Run: headless pygame with SDL's dummy video driver; simulated clock (each Clock.tick advances the game by its frame time, no real sleeping); random seed 0; keys injected as events and as key.get_pressed() state; no mouse input; restart key R tapped at the start of phases 3 and 4.
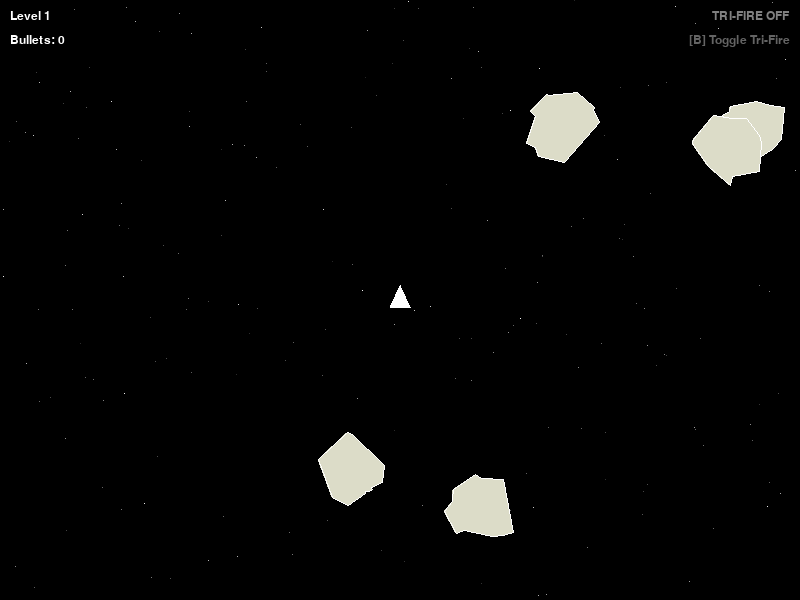
Frame 1 of 4 · flips 1–60 · no input
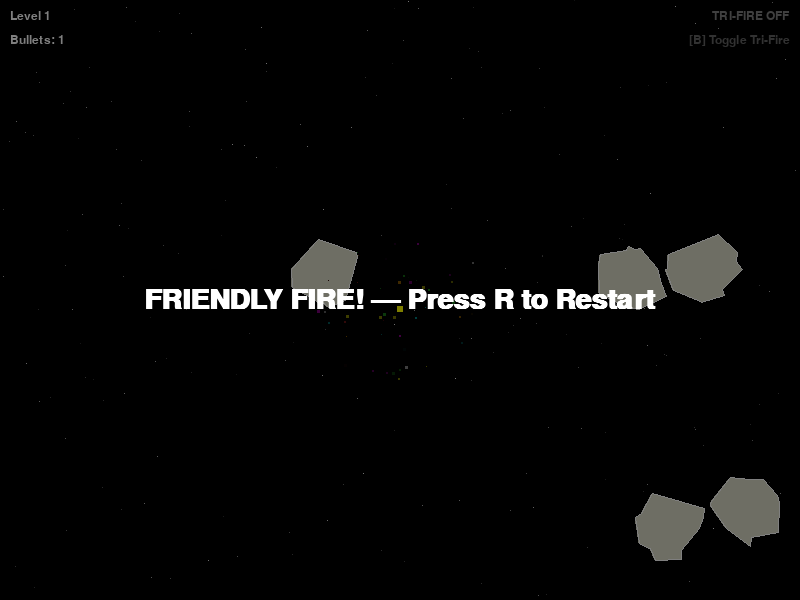
Frame 2 of 4 · flips 61–180 · tapped SPACE, RETURN · held RIGHT (→), D
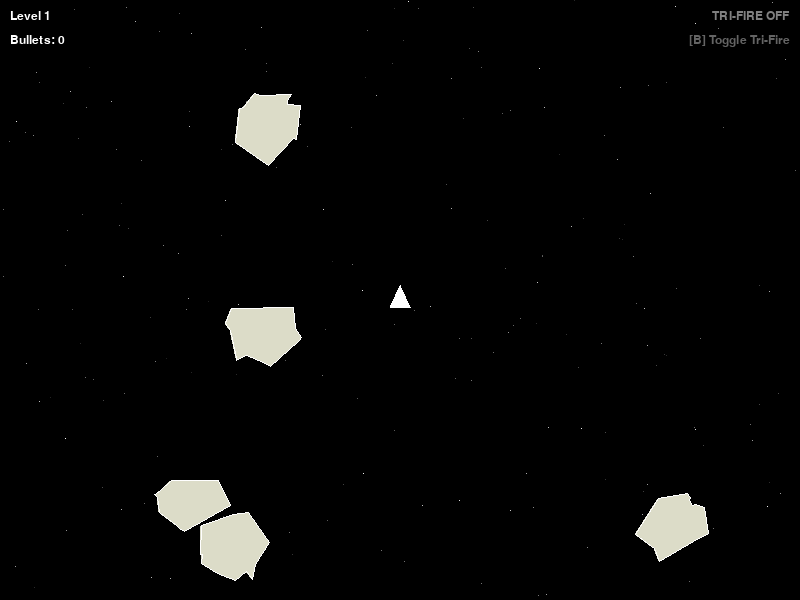
Frame 3 of 4 · flips 181–300 · tapped R · held DOWN (↓), S
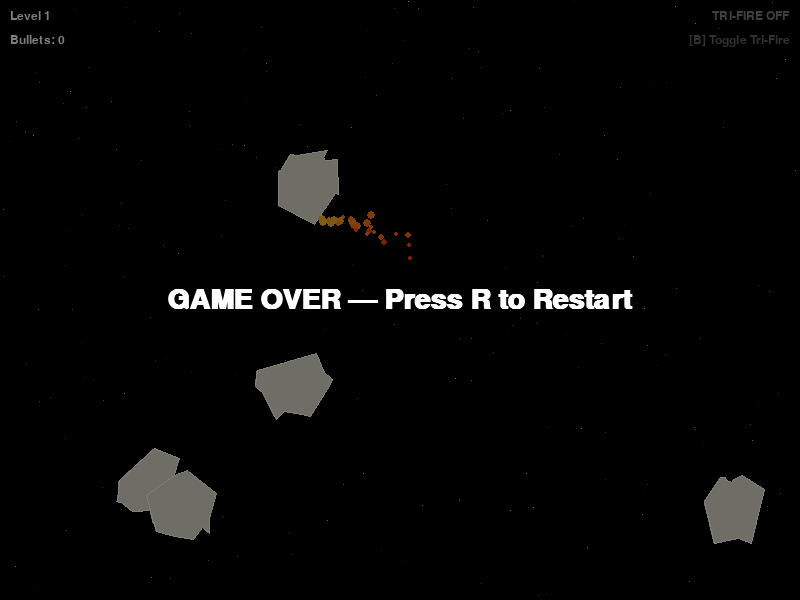
Frame 4 of 4 · flips 301–420 · tapped R · held LEFT (←), A, UP (↑), W

The pygame program that drew these frames:

#!/usr/bin/env python3
"""
Asteroids — a classic arcade game built with Pygame.
Run with: python game.py

Controls:
  Arrow Up/Left/Right  — Thrust / Rotate
  Space                — Fire
  R                    — Restart (on Game Over)
  B                    — Toggle Bonus Feature (Tri-Fire)
"""

import math
import random
import sys

import pygame

# ──────────────────────────────────────────────────────────────────────
# CONSTANTS
# ──────────────────────────────────────────────────────────────────────
SCREEN_W, SCREEN_H = 800, 600
FPS = 60

SHIP_WIDTH = 20
SHIP_HEIGHT = 30
SHIP_ROT_SPEED = 5          # degrees per frame
SHIP_THRUST = 0.3           # px/frame²
SHIP_MAX_SPEED = 8
SHIP_FRICTION = 0.98

PROJ_SPEED = 6              # added to ship velocity
PROJ_RANGE = 1000           # px before disappearing
PROJ_MAX = 3                # max on screen (normal mode)
PROJ_TRI_MAX = 12           # max on screen (tri-fire bonus mode)

ASTEROID_START = 5
ASTEROID_RADIUS = 40
ASTEROID_MIN_SPEED = 1.5
ASTEROID_MAX_SPEED = 2.5
ASTEROID_SPLIT_FACTOR = 1.5
ASTEROID_SPEED_MULT = 1.2
ASTEROID_MIN_RADIUS = 15

LEVEL_TIMEOUT = 2           # seconds before next level

# Colors
BLACK = (0, 0, 0)
WHITE = (255, 255, 255)
RED = (255, 50, 50)
ORANGE = (255, 165, 0)
YELLOW = (255, 255, 0)
CYAN = (0, 255, 255)
MAGENTA = (255, 0, 255)
GREEN = (50, 255, 50)
SHIELD_BLUE = (80, 160, 255)

# ──────────────────────────────────────────────────────────────────────
# UTILITIES
# ──────────────────────────────────────────────────────────────────────
def wrap(val, lo, hi):
    """Wrap *val* into [lo, hi] range."""
    span = hi - lo
    return ((val - lo) % span) + lo


def dist(x1, y1, x2, y2):
    return math.hypot(x2 - x1, y2 - y1)


def random_away_from(x, y, radius, margin):
    """Return a random (x, y) at least *margin* px from (x, y)."""
    for _ in range(200):
        rx = random.randint(0, SCREEN_W - 1)
        ry = random.randint(0, SCREEN_H - 1)
        if dist(rx, ry, x, y) > margin:
            return rx, ry
    return random.randint(0, SCREEN_W - 1), random.randint(0, SCREEN_H - 1)


def make_asteroid_vertices(cx, cy, radius, n=12):
    """Generate an irregular polygon for an asteroid."""
    angles = sorted([random.uniform(0, 2 * math.pi) for _ in range(n)])
    verts = []
    for a in angles:
        r = radius * random.uniform(0.7, 1.0)
        verts.append((cx + r * math.cos(a), cy + r * math.sin(a)))
    return verts


# ──────────────────────────────────────────────────────────────────────
# STARFIELD
# ──────────────────────────────────────────────────────────────────────
class StarField:
    def __init__(self, count=200):
        self.stars = []
        for _ in range(count):
            self.stars.append({
                "x": random.randint(0, SCREEN_W - 1),
                "y": random.randint(0, SCREEN_H - 1),
                "brightness": random.randint(80, 255),
                "twinkle_speed": random.uniform(0.02, 0.08),
                "phase": random.uniform(0, math.pi * 2),
            })
        self.t = 0

    def update(self):
        self.t += 1

    def draw(self, surf):
        for s in self.stars:
            b = int(s["brightness"] * (0.7 + 0.3 * math.sin(self.t * s["twinkle_speed"] + s["phase"])))
            b = max(30, min(255, b))
            surf.set_at((s["x"], s["y"]), (b, b, b))


# ──────────────────────────────────────────────────────────────────────
# PARTICLE (explosion effects)
# ──────────────────────────────────────────────────────────────────────
class Particle:
    def __init__(self, x, y, color):
        self.x = x
        self.y = y
        angle = random.uniform(0, math.pi * 2)
        speed = random.uniform(1, 5)
        self.vx = math.cos(angle) * speed
        self.vy = math.sin(angle) * speed
        self.life = random.randint(20, 50)
        self.max_life = self.life
        self.color = color
        self.size = random.randint(1, 3)

    def update(self):
        self.x = wrap(self.x + self.vx, 0, SCREEN_W)
        self.y = wrap(self.y + self.vy, 0, SCREEN_H)
        self.vx *= 0.97
        self.vy *= 0.97
        self.life -= 1

    def draw(self, surf):
        alpha = self.life / self.max_life
        c = tuple(int(ch * alpha) for ch in self.color)
        if self.size == 1:
            surf.set_at((int(self.x), int(self.y)), c)
        else:
            pygame.draw.rect(surf, c, (int(self.x), int(self.y), self.size, self.size))

    def alive(self):
        return self.life > 0


# ──────────────────────────────────────────────────────────────────────
# THRUST FLAME PARTICLE
# ──────────────────────────────────────────────────────────────────────
class FlameParticle:
    def __init__(self, x, y, angle):
        spread = random.uniform(-0.4, 0.4)
        a = angle + math.pi + spread
        speed = random.uniform(2, 5)
        self.x = x
        self.y = y
        self.vx = math.cos(a) * speed
        self.vy = math.sin(a) * speed
        self.life = random.randint(6, 14)
        self.max_life = self.life
        self.size = random.randint(2, 4)

    def update(self):
        self.x = wrap(self.x + self.vx, 0, SCREEN_W)
        self.y = wrap(self.y + self.vy, 0, SCREEN_H)
        self.life -= 1

    def draw(self, surf):
        alpha = self.life / self.max_life
        r = 255
        g = int(50 + 150 * alpha)
        b = int(50 * alpha)
        c = (r, g, b)
        pygame.draw.circle(surf, c, (int(self.x), int(self.y)), max(1, self.size))

    def alive(self):
        return self.life > 0


# ──────────────────────────────────────────────────────────────────────
# SHIP
# ──────────────────────────────────────────────────────────────────────
class Ship:
    def __init__(self):
        self.x = SCREEN_W / 2
        self.y = SCREEN_H / 2
        self.angle = -math.pi / 2        # pointing up
        self.vx = 0
        self.vy = 0

    def update(self, keys, bonus):
        # Rotation
        if keys[pygame.K_LEFT]:
            self.angle -= math.radians(SHIP_ROT_SPEED)
        if keys[pygame.K_RIGHT]:
            self.angle += math.radians(SHIP_ROT_SPEED)

        # Thrust
        thrusting = keys[pygame.K_UP]
        if thrusting:
            self.vx += math.cos(self.angle) * SHIP_THRUST
            self.vy += math.sin(self.angle) * SHIP_THRUST

        # Clamp speed
        speed = math.hypot(self.vx, self.vy)
        if speed > SHIP_MAX_SPEED:
            self.vx = self.vx / speed * SHIP_MAX_SPEED
            self.vy = self.vy / speed * SHIP_MAX_SPEED

        # Friction
        if not thrusting:
            self.vx *= SHIP_FRICTION
            self.vy *= SHIP_FRICTION

        # Position
        self.x = wrap(self.x + self.vx, 0, SCREEN_W)
        self.y = wrap(self.y + self.vy, 0, SCREEN_H)

        return thrusting

    def tip(self):
        """World position of the ship's nose."""
        return (
            self.x + math.cos(self.angle) * SHIP_HEIGHT / 2,
            self.y + math.sin(self.angle) * SHIP_HEIGHT / 2,
        )

    def draw(self, surf, thrusting, bonus):
        angle = self.angle
        cos_a, sin_a = math.cos(angle), math.sin(angle)

        # Ship vertices (elongated triangle)
        nose_x = self.x + cos_a * SHIP_HEIGHT / 2
        nose_y = self.y + sin_a * SHIP_HEIGHT / 2
        left_x = self.x - cos_a * SHIP_HEIGHT / 4 - sin_a * SHIP_WIDTH / 2
        left_y = self.y - sin_a * SHIP_HEIGHT / 4 + cos_a * SHIP_WIDTH / 2
        right_x = self.x - cos_a * SHIP_HEIGHT / 4 + sin_a * SHIP_WIDTH / 2
        right_y = self.y - sin_a * SHIP_HEIGHT / 4 - cos_a * SHIP_WIDTH / 2

        pygame.draw.polygon(surf, WHITE, [(nose_x, nose_y), (left_x, left_y), (right_x, right_y)])

        # Thrust flame
        if thrusting:
            # Red triangle behind the ship
            mid_base_x = (left_x + right_x) / 2
            mid_base_y = (left_y + right_y) / 2
            flame_len = SHIP_HEIGHT * 0.4 * (0.8 + 0.2 * random.random())
            flame_tip_x = mid_base_x - cos_a * flame_len
            flame_tip_y = mid_base_y - sin_a * flame_len
            flare_w = SHIP_WIDTH * 0.3
            fl_x = mid_base_x - sin_a * flare_w
            fl_y = mid_base_y + cos_a * flare_w
            fr_x = mid_base_x + sin_a * flare_w
            fr_y = mid_base_y - cos_a * flare_w
            pygame.draw.polygon(surf, RED, [(fl_x, fl_y), (fr_x, fr_y), (flame_tip_x, flame_tip_y)])

        # Bonus shield indicator ring
        if bonus:
            pygame.draw.circle(surf, SHIELD_BLUE, (int(self.x), int(self.y)), 28, 2)


# ──────────────────────────────────────────────────────────────────────
# PROJECTILE
# ──────────────────────────────────────────────────────────────────────
class Projectile:
    def __init__(self, x, y, vx, vy):
        self.x = x
        self.y = y
        self.vx = vx
        self.vy = vy
        self.spawn_x = x
        self.spawn_y = y
        self.traveled = 0
        self.radius = 3

    def update(self):
        dx = self.vx
        dy = self.vy
        self.x = wrap(self.x + dx, 0, SCREEN_W)
        self.y = wrap(self.y + dy, 0, SCREEN_H)
        self.traveled += math.hypot(dx, dy)

    def dead(self):
        return self.traveled >= PROJ_RANGE

    def draw(self, surf):
        # Draw as a small bright square
        pygame.draw.rect(surf, YELLOW,
                         (int(self.x) - self.radius, int(self.y) - self.radius,
                          self.radius * 2, self.radius * 2))


# ──────────────────────────────────────────────────────────────────────
# ASTEROID
# ──────────────────────────────────────────────────────────────────────
class Asteroid:
    def __init__(self, x, y, radius, speed=None):
        self.x = x
        self.y = y
        self.radius = radius
        if speed is None:
            speed = random.uniform(ASTEROID_MIN_SPEED, ASTEROID_MAX_SPEED)
        angle = random.uniform(0, math.pi * 2)
        self.vx = math.cos(angle) * speed
        self.vy = math.sin(angle) * speed
        self.vertices = make_asteroid_vertices(0, 0, radius)
        self.rot_angle = 0
        self.rot_speed = random.uniform(-0.03, 0.03)
        # Color tint based on size
        t = int(140 + (radius / ASTEROID_RADIUS) * 80)
        self.color = (t, t, t - 20) if t > 20 else (t, t, t)

    def update(self):
        self.x = wrap(self.x + self.vx, 0, SCREEN_W)
        self.y = wrap(self.y + self.vy, 0, SCREEN_H)
        self.rot_angle += self.rot_speed

    def draw(self, surf):
        cos_r, sin_r = math.cos(self.rot_angle), math.sin(self.rot_angle)
        pts = []
        for px, py in self.vertices:
            rx = px * cos_r - py * sin_r
            ry = px * sin_r + py * cos_r
            pts.append((self.x + rx, self.y + ry))
        pygame.draw.polygon(surf, self.color, pts)
        pygame.draw.polygon(surf, WHITE, pts, 1)


# ──────────────────────────────────────────────────────────────────────
# GAME
# ──────────────────────────────────────────────────────────────────────
class Game:
    def __init__(self):
        pygame.init()
        self.screen = pygame.display.set_mode((SCREEN_W, SCREEN_H))
        pygame.display.set_caption("Asteroids")
        self.clock = pygame.time.Clock()
        self.starfield = StarField()
        self.font = pygame.font.SysFont("monospace", 28, bold=True)
        self.font_small = pygame.font.SysFont("monospace", 18)
        self.font_big = pygame.font.SysFont("monospace", 42, bold=True)
        self.bonus_active = False
        self.reset()

    # ── reset / restart ────────────────────────────────────────────
    def reset(self):
        self.level = 1
        self.ship = Ship()
        self.projectiles = []
        self.asteroids = []
        self.particles = []
        self.flame_particles = []
        self.state = "playing"       # playing | gameover | levelclear
        self.over_msg = ""
        self.clear_timer = 0
        self.base_speed = 1.0
        self.spawn_asteroids(ASTEROID_START, self.base_speed)

    def spawn_asteroids(self, count, speed_mult):
        for _ in range(count):
            ax, ay = random_away_from(self.ship.x, self.ship.y, ASTEROID_RADIUS, 120)
            spd = random.uniform(ASTEROID_MIN_SPEED, ASTEROID_MAX_SPEED) * speed_mult
            self.asteroids.append(Asteroid(ax, ay, ASTEROID_RADIUS, spd))

    # ── input ──────────────────────────────────────────────────────
    def handle_event(self, event):
        if event.type == pygame.QUIT:
            return False

        if event.type == pygame.KEYDOWN:
            if event.key == pygame.K_r:
                if self.state in ("gameover",):
                    self.reset()
            if event.key == pygame.K_b:
                self.bonus_active = not self.bonus_active
            if event.key == pygame.K_SPACE and self.state == "playing":
                self.fire()

        return True

    # ── firing ─────────────────────────────────────────────────────
    def fire(self):
        max_proj = PROJ_TRI_MAX if self.bonus_active else PROJ_MAX
        if len(self.projectiles) >= max_proj:
            return

        tip_x, tip_y = self.ship.tip()
        base_vx = math.cos(self.ship.angle) * PROJ_SPEED
        base_vy = math.sin(self.ship.angle) * PROJ_SPEED

        if self.bonus_active:
            # Tri-fire: 3 projectiles in a 20° arc
            for offset in [-math.radians(10), 0, math.radians(10)]:
                a = self.ship.angle + offset
                pvx = math.cos(a) * PROJ_SPEED
                pvy = math.sin(a) * PROJ_SPEED
                self.projectiles.append(Projectile(tip_x, tip_y,
                                                    self.ship.vx + pvx,
                                                    self.ship.vy + pvy))
        else:
            self.projectiles.append(Projectile(tip_x, tip_y,
                                                self.ship.vx + base_vx,
                                                self.ship.vy + base_vy))

    # ── particles ──────────────────────────────────────────────────
    def spawn_explosion(self, x, y, radius):
        colors = [RED, ORANGE, YELLOW, WHITE, CYAN, MAGENTA, GREEN]
        count = max(15, int(radius * 2))
        for _ in range(count):
            c = random.choice(colors)
            self.particles.append(Particle(x, y, c))

    def spawn_thrust_flames(self, thrusting):
        if not thrusting:
            return
        # Ship rear center
        cos_a = math.cos(self.ship.angle)
        sin_a = math.sin(self.ship.angle)
        rear_x = self.ship.x - cos_a * SHIP_HEIGHT / 4
        rear_y = self.ship.y - sin_a * SHIP_HEIGHT / 4
        for _ in range(3):
            self.flame_particles.append(FlameParticle(rear_x, rear_y, self.ship.angle))

    # ── splitting asteroids ────────────────────────────────────────
    def split_asteroid(self, ast):
        self.spawn_explosion(ast.x, ast.y, ast.radius)
        new_radius = ast.radius / ASTEROID_SPLIT_FACTOR
        if new_radius < ASTEROID_MIN_RADIUS:
            # Destroy (already spawned explosion)
            return
        speed_mult = ASTEROID_SPEED_MULT
        n = random.randint(2, 3)
        for _ in range(n):
            child = Asteroid(ast.x, ast.y, new_radius)
            # Override velocity
            angle = random.uniform(0, math.pi * 2)
            spd = math.hypot(ast.vx, ast.vy) * speed_mult
            child.vx = math.cos(angle) * spd
            child.vy = math.sin(angle) * spd
            self.asteroids.append(child)

    # ── collision detection ────────────────────────────────────────
    def check_collisions(self):
        # Projectile vs asteroid
        for proj in self.projectiles[:]:
            for ast in self.asteroids[:]:
                if dist(proj.x, proj.y, ast.x, ast.y) < ast.radius + proj.radius:
                    self.projectiles.remove(proj)
                    self.asteroids.remove(ast)
                    self.split_asteroid(ast)
                    break

        # Ship vs asteroid
        for ast in self.asteroids:
            if dist(self.ship.x, self.ship.y, ast.x, ast.y) < ast.radius + SHIP_WIDTH / 2:
                self.state = "gameover"
                self.over_msg = "GAME OVER — Press R to Restart"
                self.spawn_explosion(self.ship.x, self.ship.y, 30)
                return

        # Projectile vs ship (friendly fire)
        for proj in self.projectiles[:]:
            if dist(proj.x, proj.y, self.ship.x, self.ship.y) < SHIP_WIDTH / 2 + proj.radius:
                self.state = "gameover"
                self.over_msg = "FRIENDLY FIRE! — Press R to Restart"
                self.spawn_explosion(self.ship.x, self.ship.y, 30)
                return

    # ── level clear ────────────────────────────────────────────────
    def check_level_clear(self):
        if self.asteroids and self.state == "playing":
            return
        if not self.asteroids and self.state == "playing":
            self.state = "levelclear"
            self.clear_timer = pygame.time.get_ticks()

        if self.state == "levelclear":
            if pygame.time.get_ticks() - self.clear_timer >= LEVEL_TIMEOUT * 1000:
                self.level += 1
                self.base_speed += 0.3
                self.ship = Ship()
                self.projectiles = []
                self.particles = []
                self.flame_particles = []
                self.spawn_asteroids(ASTEROID_START + (self.level - 1) * 2, self.base_speed)
                self.state = "playing"

    # ── main update ────────────────────────────────────────────────
    def update(self):
        keys = pygame.key.get_pressed()
        self.starfield.update()

        # Always check level clear (even from "levelclear" state)
        self.check_level_clear()

        if self.state != "playing":
            # Still update particles
            for p in self.particles:
                p.update()
            self.particles = [p for p in self.particles if p.alive()]
            return

        # Ship
        thrusting = self.ship.update(keys, self.bonus_active)
        self.spawn_thrust_flames(thrusting)

        # Projectiles
        for proj in self.projectiles:
            proj.update()
        self.projectiles = [p for p in self.projectiles if not p.dead()]

        # Asteroids
        for ast in self.asteroids:
            ast.update()

        # Particles
        for p in self.particles:
            p.update()
        self.particles = [p for p in self.particles if p.alive()]

        for fp in self.flame_particles:
            fp.update()
        self.flame_particles = [fp for fp in self.flame_particles if fp.alive()]

        # Collisions
        self.check_collisions()

    # ── render ─────────────────────────────────────────────────────
    def draw(self):
        self.screen.fill(BLACK)
        self.starfield.draw(self.screen)

        # Asteroids
        for ast in self.asteroids:
            ast.draw(self.screen)

        # Projectiles
        for proj in self.projectiles:
            proj.draw(self.screen)

        # Ship (hidden on game over)
        if self.state != "gameover":
            keys = pygame.key.get_pressed()
            thrusting = keys[pygame.K_UP]
            self.ship.draw(self.screen, thrusting, self.bonus_active)

        # Flame particles
        for fp in self.flame_particles:
            fp.draw(self.screen)

        # Explosion particles
        for p in self.particles:
            p.draw(self.screen)

        # HUD
        self.draw_hud()

        # Overlays
        if self.state == "gameover":
            self.draw_overlay(self.over_msg, self.font_big)
        elif self.state == "levelclear":
            msg = f"LEVEL {self.level} CLEAR"
            self.draw_overlay(msg, self.font_big)

        pygame.display.flip()

    def draw_hud(self):
        level_txt = f"Level {self.level}"
        proj_txt = f"Bullets: {len(self.projectiles)}"
        bonus_txt = "TRI-FIRE ON" if self.bonus_active else "TRI-FIRE OFF"
        bonus_color = CYAN if self.bonus_active else (128, 128, 128)

        surf = self.font_small.render(level_txt, True, WHITE)
        self.screen.blit(surf, (10, 10))

        surf = self.font_small.render(proj_txt, True, WHITE)
        self.screen.blit(surf, (10, 34))

        surf = self.font_small.render(bonus_txt, True, bonus_color)
        self.screen.blit(surf, (SCREEN_W - surf.get_width() - 10, 10))

        # Small help text
        help_txt = "[B] Toggle Tri-Fire"
        surf = self.font_small.render(help_txt, True, (100, 100, 100))
        self.screen.blit(surf, (SCREEN_W - surf.get_width() - 10, 34))

    def draw_overlay(self, text, font):
        # Semi-transparent overlay
        overlay = pygame.Surface((SCREEN_W, SCREEN_H))
        overlay.set_alpha(128)
        overlay.fill(BLACK)
        self.screen.blit(overlay, (0, 0))

        surf = font.render(text, True, WHITE)
        rect = surf.get_rect(center=(SCREEN_W / 2, SCREEN_H / 2))
        self.screen.blit(surf, rect)

    # ── main loop ──────────────────────────────────────────────────
    def run(self):
        running = True
        while running:
            for event in pygame.event.get():
                if not self.handle_event(event):
                    running = False
            self.update()
            self.draw()
            self.clock.tick(FPS)

        pygame.quit()
        sys.exit()


# ──────────────────────────────────────────────────────────────────────
# ENTRY POINT
# ──────────────────────────────────────────────────────────────────────
if __name__ == "__main__":
    Game().run()
